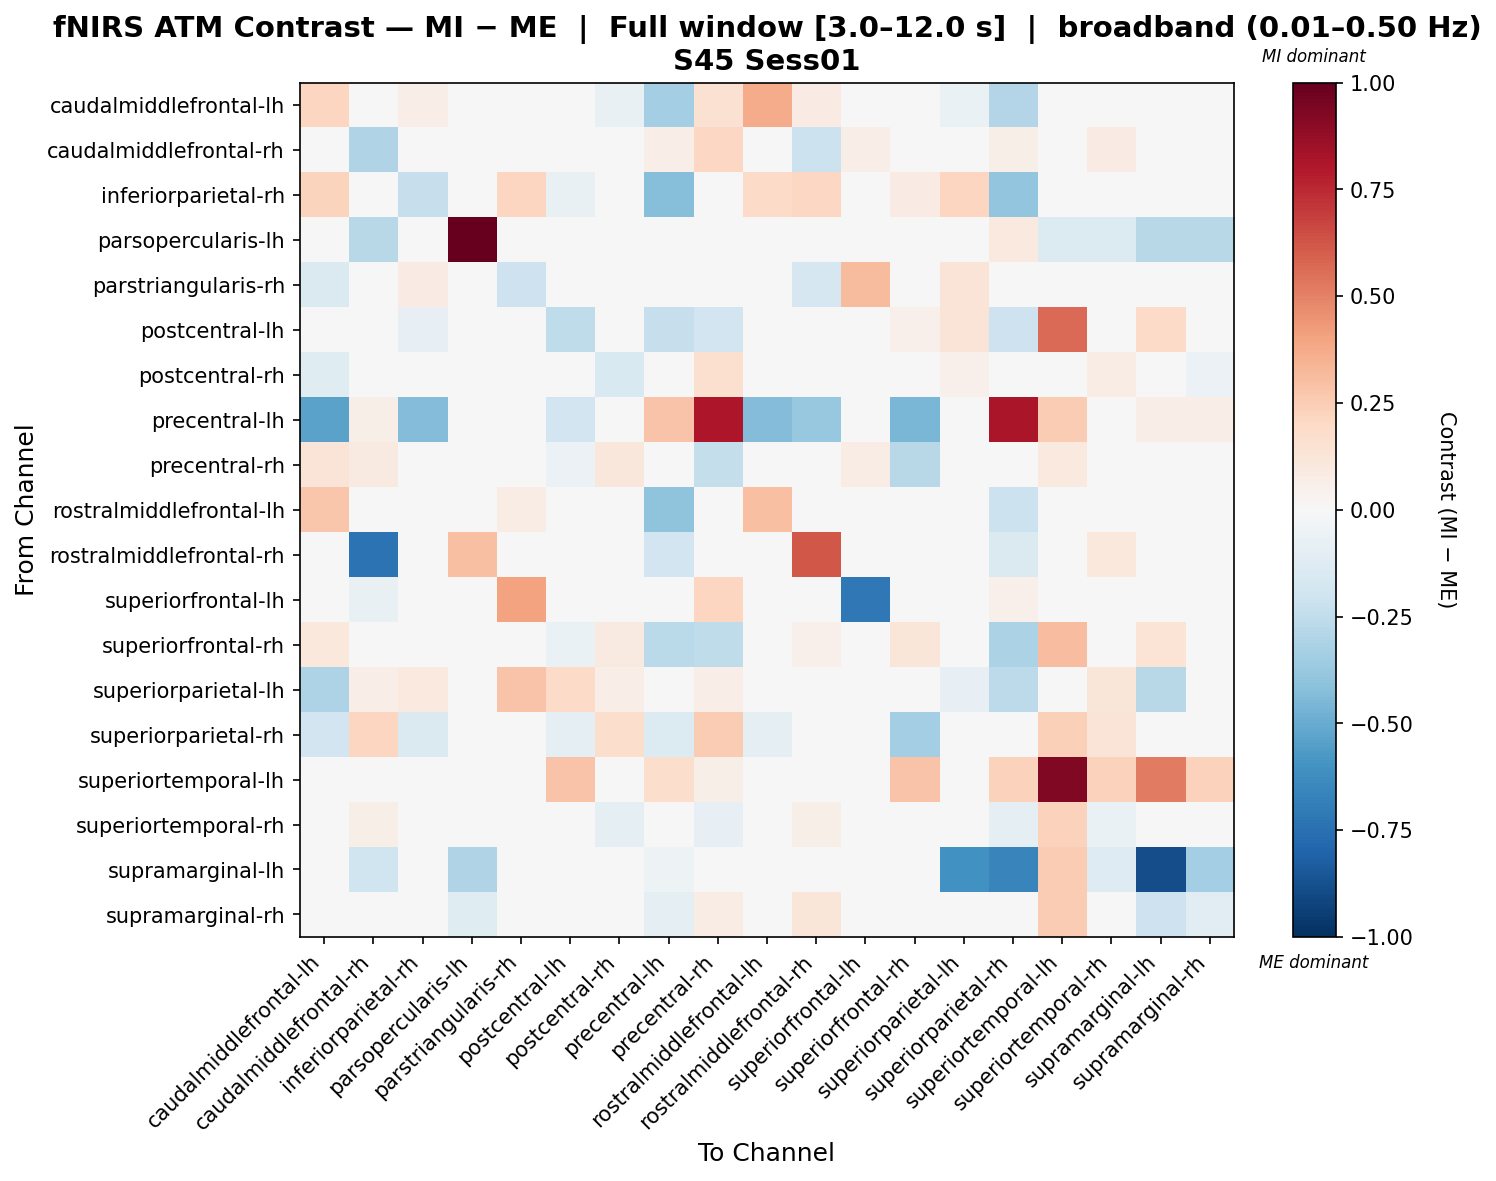

Source data for this figure (header and first rows):
, caudalmiddlefrontal-lh, caudalmiddlefrontal-rh, inferiorparietal-rh, parsopercularis-lh, parstriangularis-rh, postcentral-lh, postcentral-rh, precentral-lh, precentral-rh, rostralmiddlefrontal-lh, rostralmiddlefrontal-rh, superiorfrontal-lh, superiorfrontal-rh, superiorparietal-lh, superiorparietal-rh, superiortemporal-lh, superiortemporal-rh, supramarginal-lh, supramarginal-rh
caudalmiddlefrontal-lh, 0.2151, -0.01853, 0.06591, 0.0, -0.0344, -0.02416, -0.0741, -0.339, 0.1505, 0.3707, 0.07826, 0.002646, -0.03265, -0.06351, -0.2969, 0.0, 0.0, 0.0, 0.0
caudalmiddlefrontal-rh, 0.03402, -0.3004, 0.0, 0.01567, 0.0, 0.0, 0.01818, 0.06803, 0.2055, 0.0, -0.2114, 0.06803, 0.03402, 0.01099, 0.05801, -0.01835, 0.08015, -0.01835, -0.04406
inferiorparietal-rh, 0.222, 0.0, -0.2327, 0.0, 0.2163, -0.07659, 0.0, -0.4278, 0.0, 0.1885, 0.2106, 0.0, 0.07838, 0.2163, -0.3949, 0.0, 0.0, 0.0, 0.0
parsopercularis-lh, 0.0, -0.2752, 0.0, 1.0, 0.0, 0.0, 0.0, 0.0, 0.0, 0.0, 0.0, 0.0, 0.0, 0.0, 0.1009, -0.1376, -0.1376, -0.2752, -0.2752
parstriangularis-rh, -0.145, 0.0, 0.0841, 0.0, -0.2078, 0.0, 0.0, 0.0, 0.0, -0.007057, -0.1658, 0.314, 0.0, 0.1276, 0.0, 0.0, 0.0, 0.0, 0.0
postcentral-lh, 0.03154, 0.0, -0.0841, 0.0, 0.0, -0.2523, 0.0, -0.2313, -0.1892, 0.0, 0.0, 0.0, 0.05256, 0.1261, -0.2102, 0.5677, 0.0, 0.1892, 0.0
postcentral-rh, -0.121, 0.04934, 0.0, 0.0, 0.0, 0.0, -0.1503, 0.01616, 0.1623, 0.0, 0.02667, 0.02855, -0.03569, 0.05019, -0.04118, 0.0, 0.0717, 0.0, -0.05679
precentral-lh, -0.5379, 0.05981, -0.4367, 0.0, 0.0, -0.1917, 0.04676, 0.2831, 0.8065, -0.4367, -0.3784, 0.0, -0.4531, 0.0, 0.8153, 0.2523, 0.03371, 0.06851, 0.06851
precentral-rh, 0.1313, 0.08945, 0.0, 0.0, 0.0, -0.06116, 0.1104, 0.02987, -0.2383, 0.0, 0.0167, 0.07041, -0.2802, 0.01657, 0.014, 0.09388, 0.003895, 0.02489, -0.02175
rostralmiddlefrontal-lh, 0.2737, 0.0, 0.01689, 0.0, 0.07434, -0.02365, 0.0, -0.4021, 0.0, 0.2973, 0.01689, -0.01352, -0.02703, 0.0, -0.2129, 0.0, 0.0, 0.0, 0.0
rostralmiddlefrontal-rh, 0.01953, -0.7356, 0.01953, 0.3028, -0.01823, -0.02968, 0.007551, -0.1929, 0.03385, 0.0138, 0.6172, 0.0, -0.009634, 0.01718, -0.1409, 0.0, 0.1052, 0.0, -0.009634
superiorfrontal-lh, -0.03067, -0.07256, 0.0, 0.0, 0.4033, 0.0, 0.03366, 0.04264, 0.2132, 0.02572, 0.0, -0.7118, 0.04264, 0.0, 0.05386, 0.0, 0.0, 0.0, 0.0
superiorfrontal-rh, 0.1048, 0.01144, 0.04915, 0.0, 0.0, -0.06909, 0.09038, -0.2678, -0.255, 0.03277, 0.05307, 0.0, 0.122, 0.0, -0.3189, 0.3084, 0.0, 0.1388, 0.0
superiorparietal-lh, -0.3064, 0.06642, 0.09461, 0.0, 0.2838, 0.1892, 0.06642, 0.0, 0.06642, 0.0, 0.03795, 0.0, 0.0, -0.08103, -0.2596, 0.0, 0.1216, -0.2795, 0.0
superiorparietal-rh, -0.1897, 0.2144, -0.1421, 0.0, 0.0, -0.0995, 0.1729, -0.14, 0.2508, -0.0995, 0.001537, 0.04694, -0.3398, -0.008067, -0.04335, 0.2347, 0.1306, 0.01355, -0.003457
superiortemporal-lh, 0.0, 0.0, 0.02883, 0.0, 0.02883, 0.2883, 0.0, 0.173, 0.05767, 0.0, 0.0, 0.0, 0.2883, 0.02883, 0.2307, 0.9227, 0.2307, 0.519, 0.2307
superiortemporal-rh, 0.0, 0.05607, 0.0, 0.0, 0.0, 0.0, -0.09234, -0.03515, -0.08054, 0.0, 0.05607, 0.0, 0.0, 0.03628, -0.09234, 0.2285, -0.06806, 0.03589, -0.04435
supramarginal-lh, 0.0, -0.2018, 0.0, -0.3028, 0.0, -0.04378, 0.0, -0.05393, -0.01815, 0.0, 0.0, 0.0, -0.03524, -0.6055, -0.661, 0.2542, -0.1324, -0.8858, -0.3412
supramarginal-rh, 0.0, 0.03761, 0.0, -0.1211, 0.0, 0.0, 0.0211, -0.09846, 0.07596, 0.0, 0.1183, 0.0, 0.0, 0.0, 0.0211, 0.255, 0.01371, -0.2066, -0.1167
